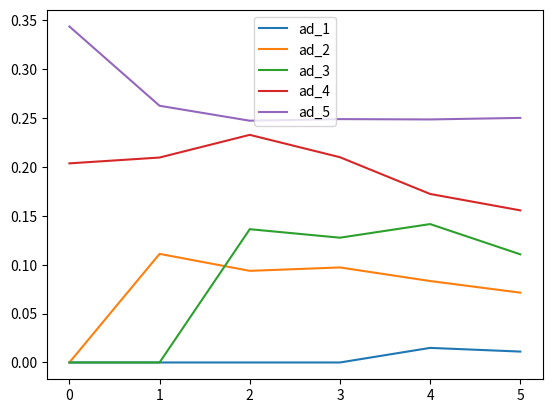

Here is the Python script that generated this plot:
import pandas as pd
import numpy as np
import matplotlib.pyplot as plt
# model simulation
epsilon = 0.1
num_of_trail = 10000


ctr_list = [0.01, 0.05, 0.1, 0.15, 0.25]
num_ad = len(ctr_list)
ad_ids = range(num_ad)
clicks = np.zeros(num_ad)
trails = np.zeros(num_ad)
empirical_ctr = np.zeros(num_ad)

weights = np.full(num_ad,1/num_ad)
print('clicks are',clicks,'trails are',trails,'empirical are',empirical_ctr,'weights are',weights)

df = pd.DataFrame(columns=['ad_1','ad_2','ad_3','ad_4','ad_5'])

for trail in range(num_of_trail):
    ad_selected = np.random.choice(ad_ids,size=1,p=weights)[0]
    click_selected = np.random.binomial(size=1, n=1, p=ctr_list[ad_selected])

    clicks[ad_selected] += click_selected
    trails[ad_selected] += 1
    empirical_ctr[ad_selected] = clicks[ad_selected]/trails[ad_selected]
    print(ad_selected)

    if clicks.any():
        print(weights)
        weights[:] = epsilon / (num_ad - 1)
        print('we use only',weights, 'of them to do exploration')
        best_ad = np.argmax(empirical_ctr)
        # we used 1 - epsilon to do exploitation, epsilon to do exploration
        weights[best_ad] = 1 - epsilon

    if trail in [100,500,1000,2000,5000,9999]:
        df.loc[len(df)] = empirical_ctr

df.plot()
plt.show()




